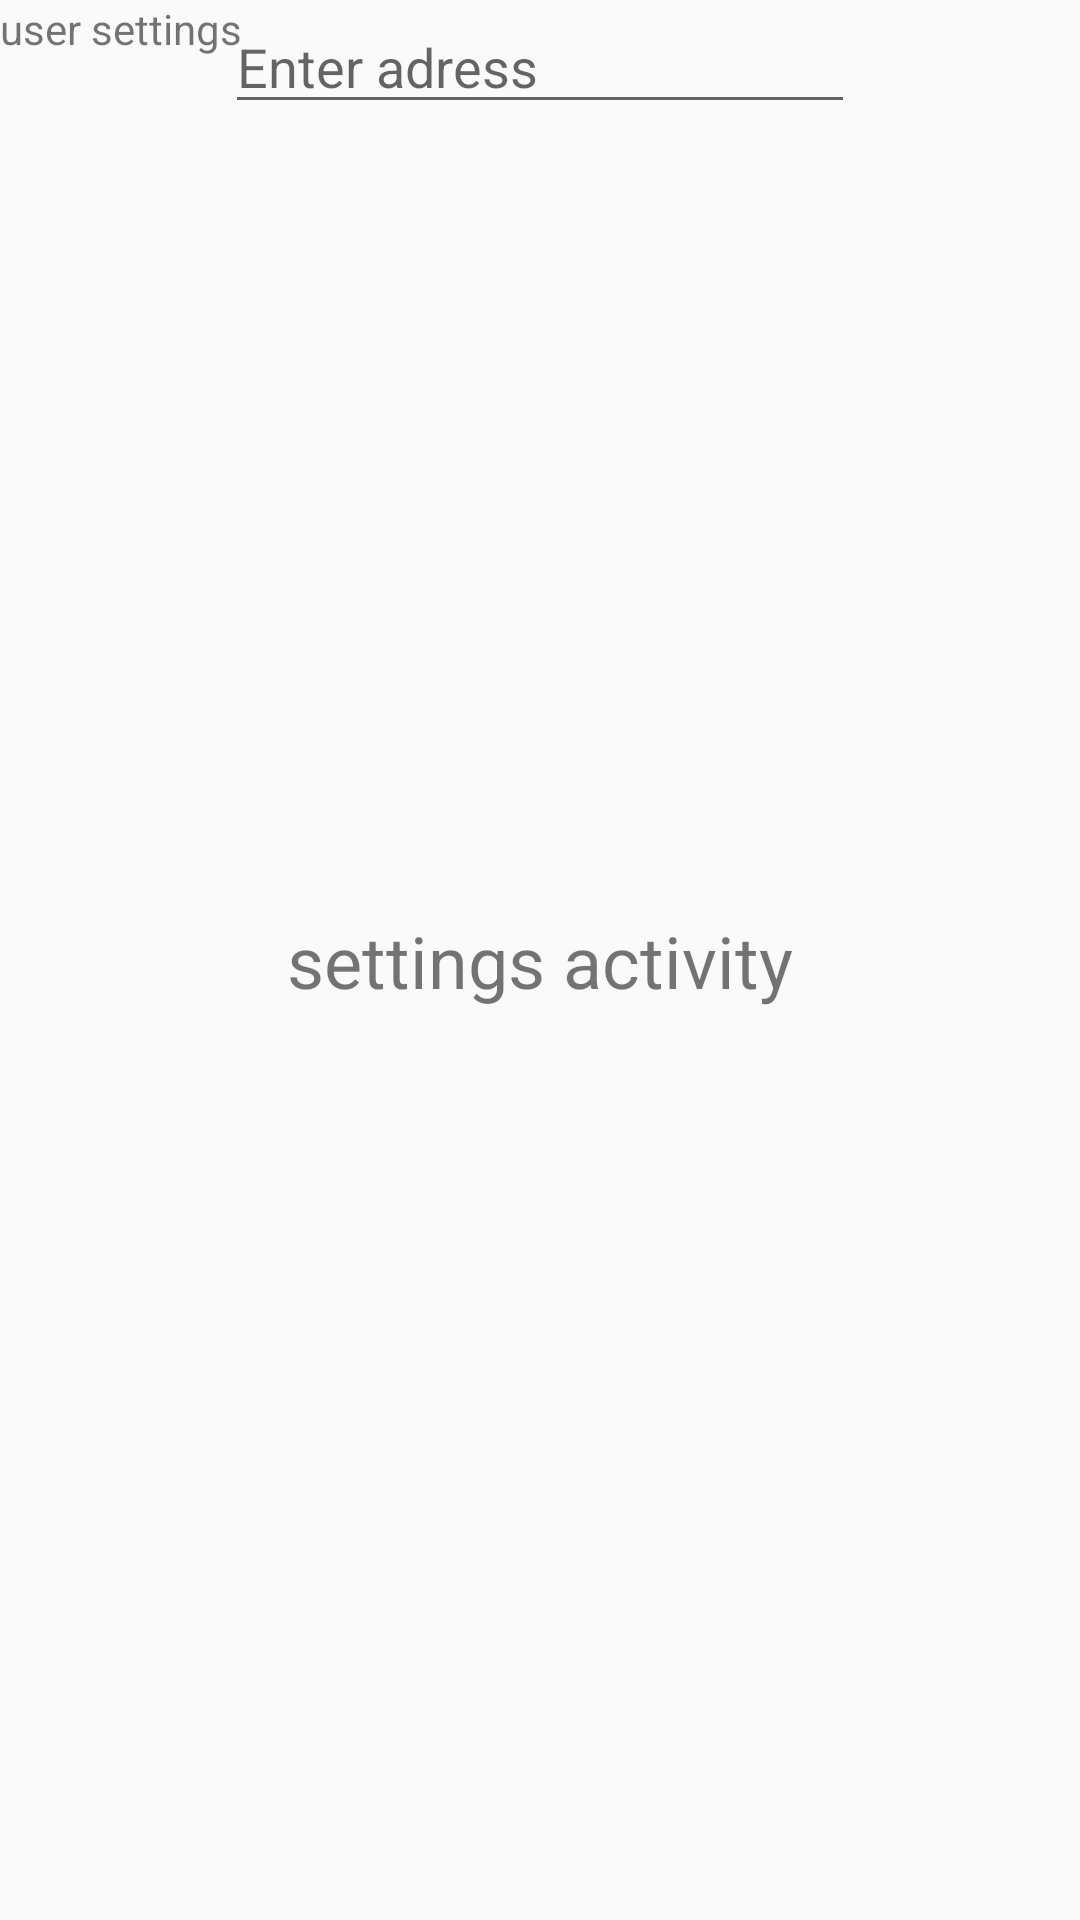

Android layout source for this screen:
<!-- AndroidManifest.xml: application theme AppTheme -->
<!-- res/layout/activity_settings.xml -->
<?xml version="1.0" encoding="utf-8"?>
<android.support.constraint.ConstraintLayout xmlns:android="http://schemas.android.com/apk/res/android"
    xmlns:app="http://schemas.android.com/apk/res-auto"
    xmlns:tools="http://schemas.android.com/tools"
    android:layout_width="match_parent"
    android:layout_height="match_parent"
    tools:context="com.jk.foodbla.settingsActivity">

    <TextView
        android:id="@+id/textView5"
        android:layout_width="wrap_content"
        android:layout_height="wrap_content"
        android:text="settings activity"
        android:textSize="24sp"
        app:layout_constraintBottom_toBottomOf="parent"
        app:layout_constraintLeft_toLeftOf="parent"
        app:layout_constraintRight_toRightOf="parent"
        app:layout_constraintTop_toTopOf="parent" />

    <EditText
        android:id="@+id/editText"
        android:layout_width="wrap_content"
        android:layout_height="wrap_content"
        android:ems="10"
        android:hint="Enter adress"
        android:inputType="textPostalAddress"
        app:layout_constraintLeft_toLeftOf="parent"
        app:layout_constraintRight_toRightOf="parent"
        tools:layout_editor_absoluteY="358dp" />

    <TextView
        android:id="@+id/textView6"
        android:layout_width="wrap_content"
        android:layout_height="wrap_content"
        android:text="user settings"
        tools:layout_editor_absoluteX="37dp"
        tools:layout_editor_absoluteY="296dp" />
</android.support.constraint.ConstraintLayout>
<!-- resources referenced by this layout -->
<resources>
  <style name="AppTheme" parent="Theme.AppCompat.Light.DarkActionBar">
          
          
              </style>
</resources>
